Run: headless pygame with SDL's dummy video driver; simulated clock (each Clock.tick advances the game by its frame time, no real sleeping); random seed 0; keys injected as events and as key.get_pressed() state; no mouse input.
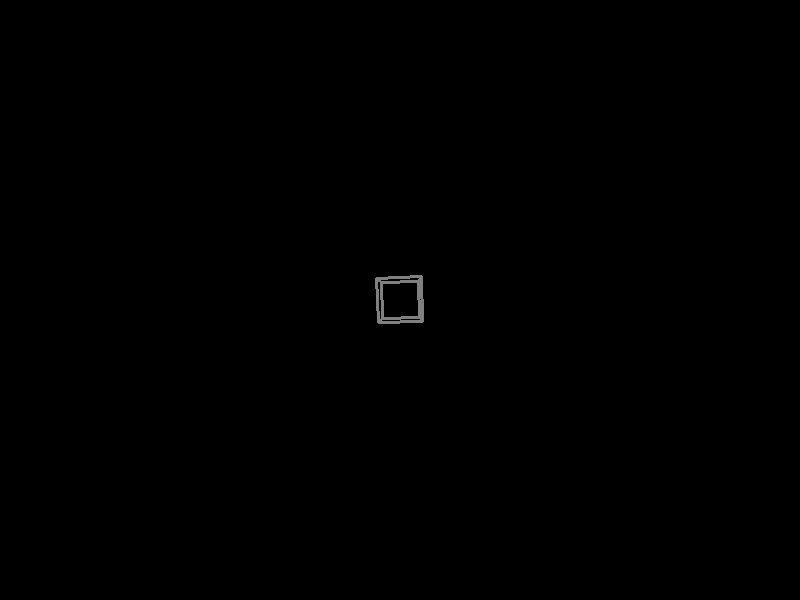
Frame 1 of 4 · flips 1–60 · no input
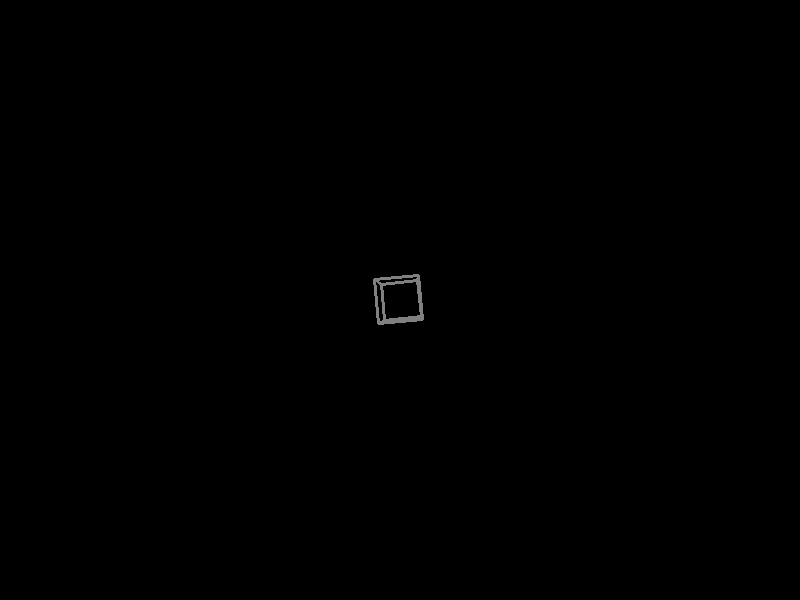
Frame 2 of 4 · flips 61–180 · tapped SPACE, RETURN · held RIGHT (→), D
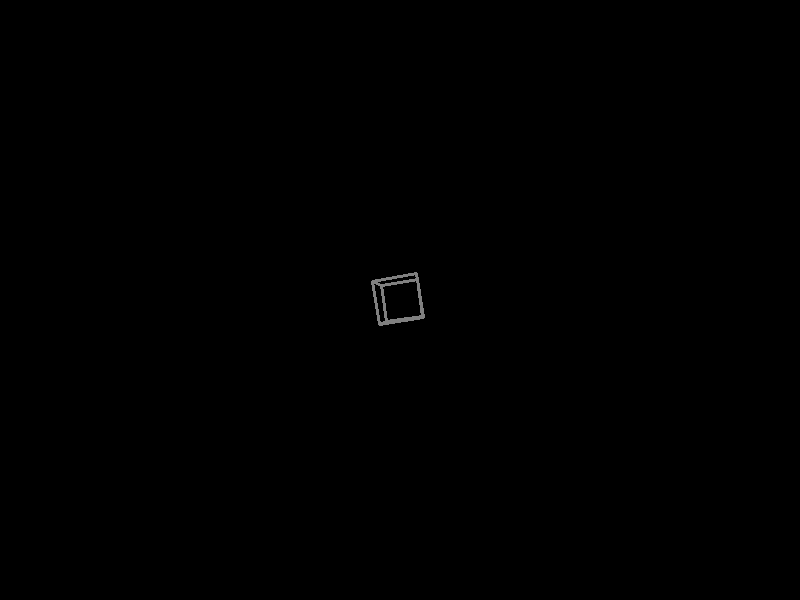
Frame 3 of 4 · flips 181–300 · held DOWN (↓), S
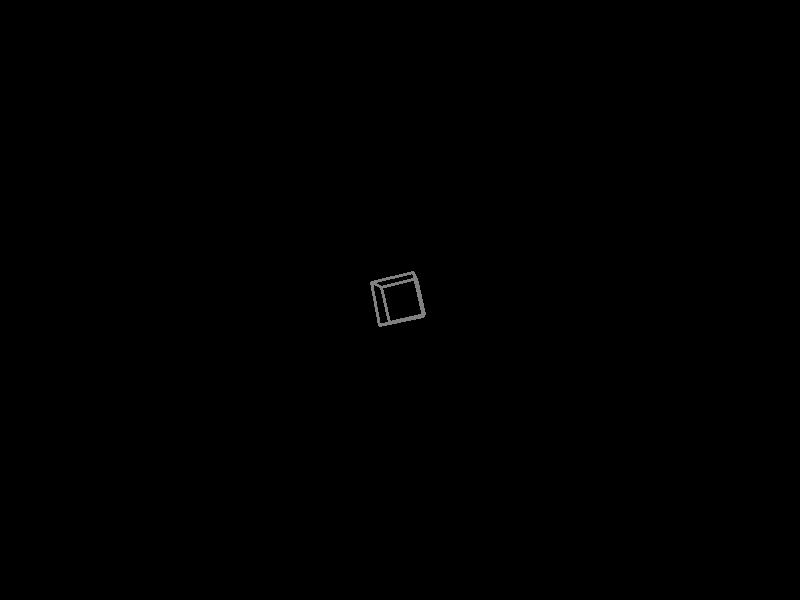
Frame 4 of 4 · flips 301–420 · held LEFT (←), A, UP (↑), W

The pygame program that drew these frames:

import pygame
import math

# Initialize Pygame
pygame.init()

# Screen Setup
width, height = 800, 600
screen = pygame.display.set_mode((width, height))

# Colors (N64-esque Palette)
black = (0, 0, 0)
gray = (128, 128, 128)

# 3D Point Class
class Point3D:
    def __init__(self, x, y, z):
        self.x, self.y, self.z = x, y, z

    def rotateX(self, angle):
        radians = math.radians(angle)
        cos_x = math.cos(radians)
        sin_x = math.sin(radians)
        y = self.y * cos_x - self.z * sin_x
        z = self.y * sin_x + self.z * cos_x
        return Point3D(self.x, y, z)

    def rotateY(self, angle):
        radians = math.radians(angle)
        cos_y = math.cos(radians)
        sin_y = math.sin(radians)
        x = self.x * cos_y + self.z * sin_y
        z = -self.x * sin_y + self.z * cos_y
        return Point3D(x, self.y, z)

    def rotateZ(self, angle):
        radians = math.radians(angle)
        cos_z = math.cos(radians)
        sin_z = math.sin(radians)
        x = self.x * cos_z - self.y * sin_z
        y = self.x * sin_z + self.y * cos_z
        return Point3D(x, y, self.z)

    def project(self):
        factor = 200 / (self.z + 10)
        x = self.x * factor + width / 2
        y = -self.y * factor + height / 2
        return Point3D(x, y, self.z)

# Cube (collection of points)
points = [
    Point3D(-1, 1, -1),
    Point3D(1, 1, -1),
    Point3D(1, -1, -1),
    Point3D(-1, -1, -1),
    Point3D(-1, 1, 1),
    Point3D(1, 1, 1),
    Point3D(1, -1, 1),
    Point3D(-1, -1, 1)
]

# Lines connecting the points
lines = [
    (0, 1),
    (1, 2),
    (2, 3),
    (3, 0),
    (4, 5),
    (5, 6),
    (6, 7),
    (7, 4),
    (0, 4),
    (1, 5),
    (2, 6),
    (3, 7)
]

# Rotation angles
angle_x, angle_y, angle_z = 0, 0, 0

# Clock for FPS control
clock = pygame.time.Clock()

# Game Loop
running = True
while running:
    # Limit frame rate to 60 FPS
    clock.tick(60)

    for event in pygame.event.get():
        if event.type == pygame.QUIT:
            running = False

    # Update rotation angles
    angle_x += 0.01
    angle_y += 0.02
    angle_z += 0.03

    # Clear screen
    screen.fill(black)

    # Rotate and project points
    rotated_points = []
    for point in points:
        rotated = point.rotateX(angle_x).rotateY(angle_y).rotateZ(angle_z)
        projected = rotated.project()
        rotated_points.append(projected)

    # Draw lines
    for line in lines:
        pygame.draw.line(screen, gray, (rotated_points[line[0]].x, rotated_points[line[0]].y),
                         (rotated_points[line[1]].x, rotated_points[line[1]].y), 3)

    # Update display
    pygame.display.flip()

pygame.quit()
# [TECH DEMO]
